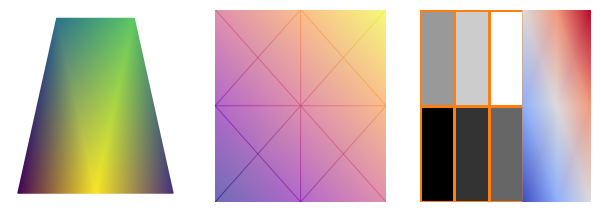

Python code for this plot:
# Written by calculate-plot 0.1.0: this script draws the same figure with Matplotlib 3.11.2.
import locale

import matplotlib.pyplot as plt

# Text is shaped for the language of the locale: this is the one the figure was made with.
try:
    locale.setlocale(locale.LC_CTYPE, "C.UTF-8")
except locale.Error:
    locale.setlocale(locale.LC_CTYPE, "C")

fig, axs = plt.subplots(1, 3, figsize=(7.5, 2.5))
axs[0].tripcolor([0, 1, 0.5, 1.5, 2], [0, 0, 1, 1, 0], [0.1, 0.9, 0.4, 0.7, 0.2], shading='gouraud', cmap='viridis')
axs[0].axis('off')
axs[1].pcolormesh([0, 1, 2], [0, 1, 2], [[0, 1, 2], [1, 2, 3], [2, 3, 4]], shading='gouraud', cmap='plasma', alpha=0.6)
axs[1].axis('off')
axs[2].pcolormesh([[0, 1, 2], [3, 4, 5]], cmap='gray', edgecolors='C1', linewidth=2)
axs[2].pcolormesh([3, 4, 5], [0, 1, 2], [[0, 1, 2], [1, 2, 3], [2, 3, 4]], shading='gouraud', cmap='coolwarm')
axs[2].axis('off')

if __name__ == "__main__":
    plt.show()
